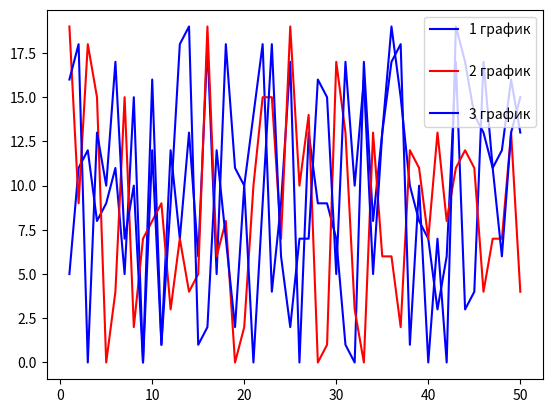

The script that saved this image:
"""
3. Как изменить расстояние по вертикали между записями легенды в Matplotlib?
"""
from dataclasses import dataclass, field
from itertools import count
from random import choice

import numpy as np
from matplotlib import pyplot as plt

np.random.seed(1)

counter = count(1)


@dataclass
class Line:
    x: np.ndarray[int] = field(default_factory=lambda: np.linspace(1, 50, 50, dtype=int))
    y: np.ndarray[int] = field(default_factory=lambda: np.random.randint(0, 20, 50))
    color: str = field(default_factory=lambda: choice(('red', 'green', 'blue')))
    name: str = field(default_factory=lambda: f"{next(counter)} график")

def draw_and_change_vertical_distance(*args: Line) -> None:
    for line in args:
        plt.plot(line.x, line.y, color=line.color, label=line.name)
    plt.legend(labelspacing=2)
    plt.show()


def main() -> None:
    draw_and_change_vertical_distance(*(Line() for _ in range(3)))


if __name__ == '__main__':
    main()
